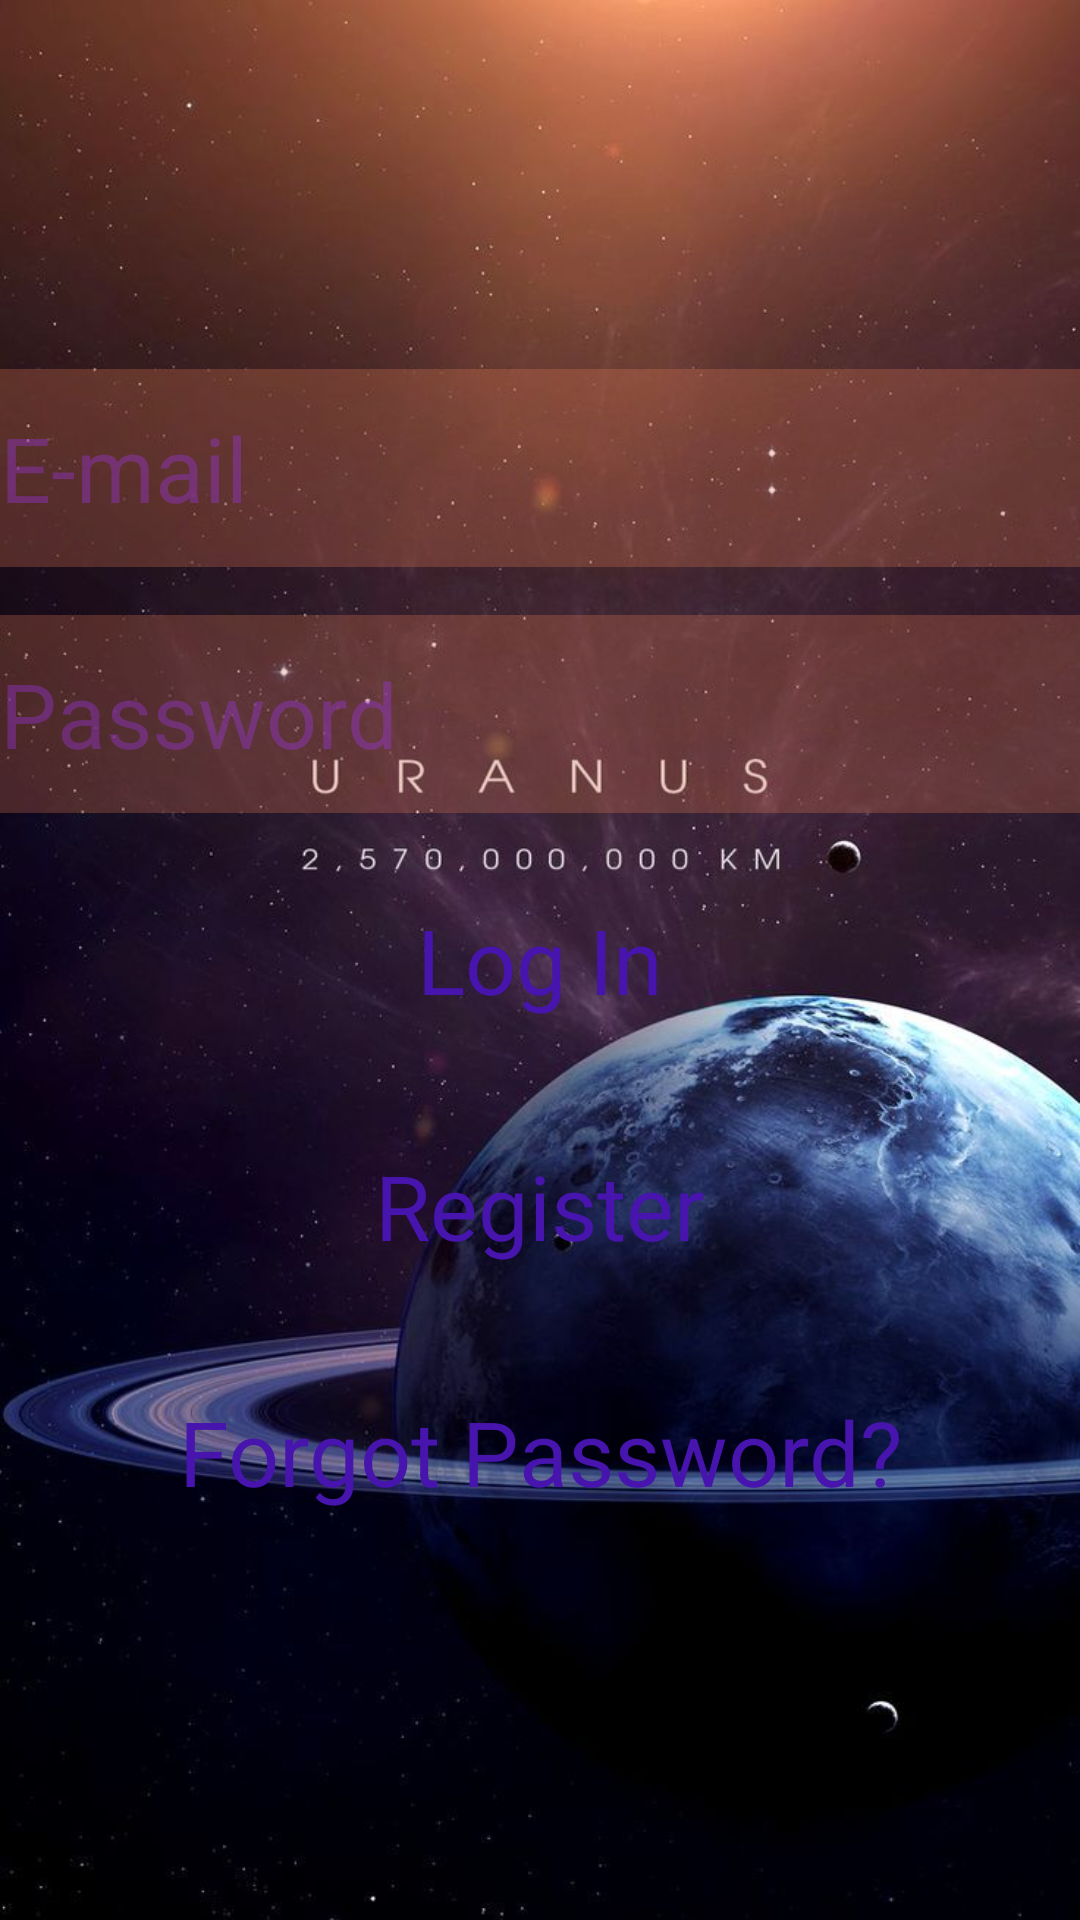

Android layout source for this screen:
<!-- AndroidManifest.xml: application theme Theme.MyApplicationPlanets -->
<!-- res/layout/activity_login.xml -->
<?xml version="1.0" encoding="utf-8"?>
<LinearLayout xmlns:android="http://schemas.android.com/apk/res/android"
    xmlns:app="http://schemas.android.com/apk/res-auto"
    xmlns:tools="http://schemas.android.com/tools"
    android:layout_width="match_parent"
    android:layout_height="match_parent"
    android:orientation="vertical"
    android:gravity="center"
    android:background="@drawable/lll"
    tools:context=".LoginActivity">


    <EditText
        android:id="@+id/mail"
        android:hint="E-mail"
        android:textColorHint="#609C35E5"
        android:background="#45E77D57"
        android:layout_width="match_parent"
        android:layout_height="66dp"
        android:ems="10"
        android:inputType="textEmailAddress"
        android:textSize="30sp" />


    <EditText
        android:id="@+id/paroli"
        android:hint="Password"
        android:textColorHint="#609C35E5"
        android:background="#45E77D57"
        android:layout_width="match_parent"
        android:layout_height="66dp"
        android:layout_marginTop="16dp"
        android:ems="10"
        android:inputType="textPassword"
        android:textSize="30sp" />

    <Button
        android:id="@+id/login"
        style="@style/Widget.Material3.Button.UnelevatedButton"
        android:layout_width="match_parent"
        android:layout_height="66dp"
        android:layout_marginTop="16dp"
        android:text="Log In"
        android:textSize="30sp"
        android:backgroundTint="#2CF1D8D8"
        android:textColor="#4714AE"/>

    <Button
        android:id="@+id/register"
        style="@style/Widget.Material3.Button.UnelevatedButton"
        android:layout_width="match_parent"
        android:layout_height="66dp"
        android:layout_marginTop="16dp"
        android:text="Register"
        android:textSize="30sp"
        android:backgroundTint="#2CF1D8D8"
        android:textColor="#4714AE"/>

    <Button
        android:id="@+id/forgotpass"
        style="@style/Widget.Material3.Button.UnelevatedButton"
        android:layout_width="match_parent"
        android:layout_height="66dp"
        android:layout_marginTop="16dp"
        android:text="Forgot Password?"
        android:textSize="30sp"
        android:textColor="#4714AE"
        android:backgroundTint="#2CF1D8D8"/>



</LinearLayout>
<!-- resources referenced by this layout -->
<resources>
  <!-- drawable lll: jpeg bitmap (drawable, 74673 bytes) -->
  <style name="Theme.MyApplicationPlanets" parent="Theme.MaterialComponents.NoActionBar">
          
          <item name="colorPrimary">@color/purple_500</item>
          <item name="colorPrimaryVariant">@color/purple_700</item>
          
          <item name="colorSecondary">@color/teal_200</item>
          <item name="colorSecondaryVariant">@color/teal_700</item>
          <item name="colorOnSecondary">@color/black</item>
          
          <item name="android:statusBarColor" tools:targetApi="l">?attr/colorPrimaryVariant</item>
          
          <item name="android:windowFullscreen">true</item>
          <item name="android:windowTranslucentNavigation">true</item>
          <item name="android:windowTranslucentStatus">true</item>
      </style>
  <color name="purple_500">#FF6200EE</color>
  <color name="purple_700">#FF3700B3</color>
  <color name="teal_200">#FF03DAC5</color>
  <color name="teal_700">#FF018786</color>
  <color name="black">#FF000000</color>
</resources>
